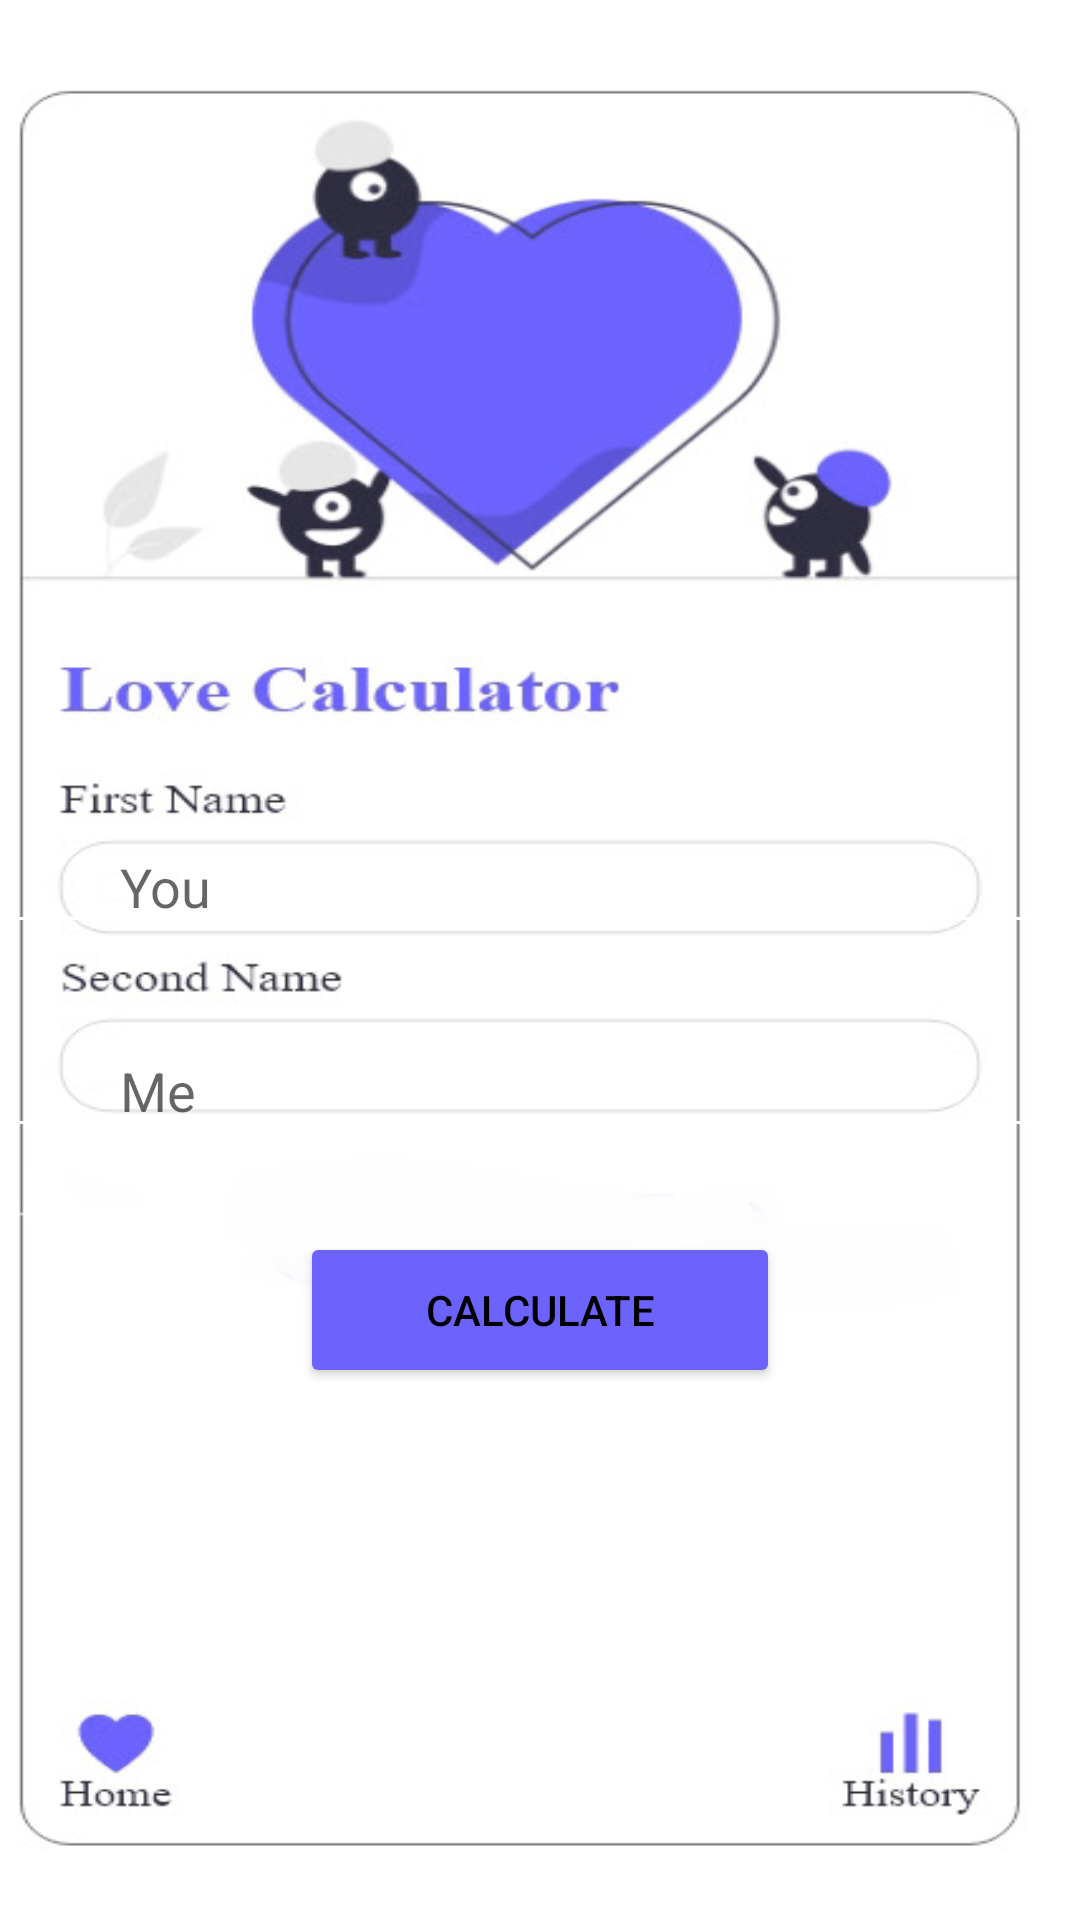

This screen was rendered from an Android layout file. Write that file and the resources it references.
<!-- AndroidManifest.xml: application theme Theme.5hw22 -->
<!-- res/layout/activity_main.xml -->
<?xml version="1.0" encoding="utf-8"?>
<androidx.constraintlayout.widget.ConstraintLayout xmlns:android="http://schemas.android.com/apk/res/android"
    xmlns:app="http://schemas.android.com/apk/res-auto"
    xmlns:tools="http://schemas.android.com/tools"
    android:layout_width="match_parent"
    android:layout_height="match_parent"
    android:background="@drawable/screen"
    tools:context=".MainActivity">

    <EditText
        android:layout_marginBottom="52dp"
        android:id="@+id/et_fname"
        android:hint="You"
        android:backgroundTint="@color/white"
        android:paddingStart="40dp"
        android:layout_width="match_parent"
        android:layout_height="wrap_content"
        app:layout_constraintBottom_toBottomOf="parent"
        app:layout_constraintEnd_toEndOf="parent"
        app:layout_constraintStart_toStartOf="parent"
        app:layout_constraintTop_toTopOf="parent" />

    <EditText
      android:layout_marginTop="84dp"
        android:id="@+id/et_sname"
        android:hint="Me"
        android:backgroundTint="@color/white"
        android:paddingStart="40dp"
        android:layout_width="match_parent"
        android:layout_height="wrap_content"
        app:layout_constraintBottom_toBottomOf="parent"
        app:layout_constraintEnd_toEndOf="parent"
        app:layout_constraintStart_toStartOf="parent"
        app:layout_constraintTop_toTopOf="parent" />

    <Button
        android:text="Calculate"
        android:textColor="@color/black"
        android:layout_marginHorizontal="100dp"
        android:layout_marginTop="28dp"
        app:layout_constraintTop_toBottomOf="@id/et_sname"
        android:backgroundTint="@color/blue"
        android:id="@+id/btn_calculate"
        android:layout_width="match_parent"
        android:layout_height="52dp"/>


</androidx.constraintlayout.widget.ConstraintLayout>
<!-- resources referenced by this layout -->
<resources>
  <color name="black">#FF000000</color>
  <color name="blue">#6C63FC</color>
  <color name="white">#FFFFFFFF</color>
  <!-- drawable screen: png bitmap (drawable, 86094 bytes) -->
  <style name="Theme.5hw22" parent="Theme.MaterialComponents.DayNight.DarkActionBar">
          
          <item name="colorPrimary">@color/purple_500</item>
          <item name="colorPrimaryVariant">@color/purple_700</item>
          <item name="colorOnPrimary">@color/white</item>
          
          <item name="colorSecondary">@color/teal_200</item>
          <item name="colorSecondaryVariant">@color/teal_700</item>
          <item name="colorOnSecondary">@color/black</item>
          
          <item name="android:statusBarColor" tools:targetApi="l">?attr/colorPrimaryVariant</item>
          
      </style>
  <color name="purple_500">#FF6200EE</color>
  <color name="purple_700">#FF3700B3</color>
  <color name="teal_200">#FF03DAC5</color>
  <color name="teal_700">#FF018786</color>
</resources>
